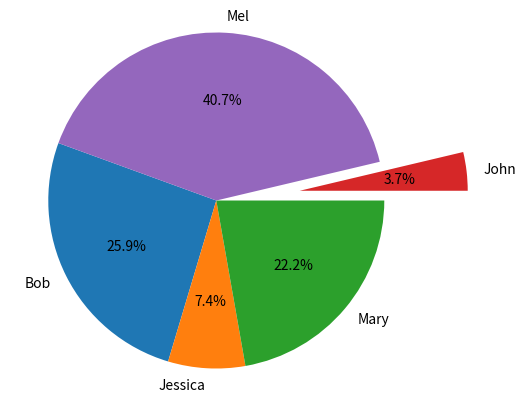

This chart was generated by the following Python code:
#!/usr/bin/env python
# coding: utf-8

# In[3]:


import pandas as pd
import matplotlib.pyplot as plt
get_ipython().run_line_magic('matplotlib', 'inline')
names = ['Bob','Jessica','Mary','John','Mel']
absences = [3,0,1,0,8]
detentions = [2,1,0,0,1]
warnings = [2,1,5,1,2]
GradeList = zip(names,absences,detentions,warnings)
columns=['Names', 'Absences', 'Detentions','Warnings']
df = pd.DataFrame(data = GradeList, columns=columns)
df['TotalDemerits'] = df['Absences'] + df['Detentions'] + df['Warnings']
df


# In[4]:


plt.pie(df['TotalDemerits'],
 labels=df['Names'],
 explode=(0,0,0,0.5,0),
 startangle=160,
 autopct='%1.1f%%',)
plt.axis('equal')
plt.show()


# In[ ]:




